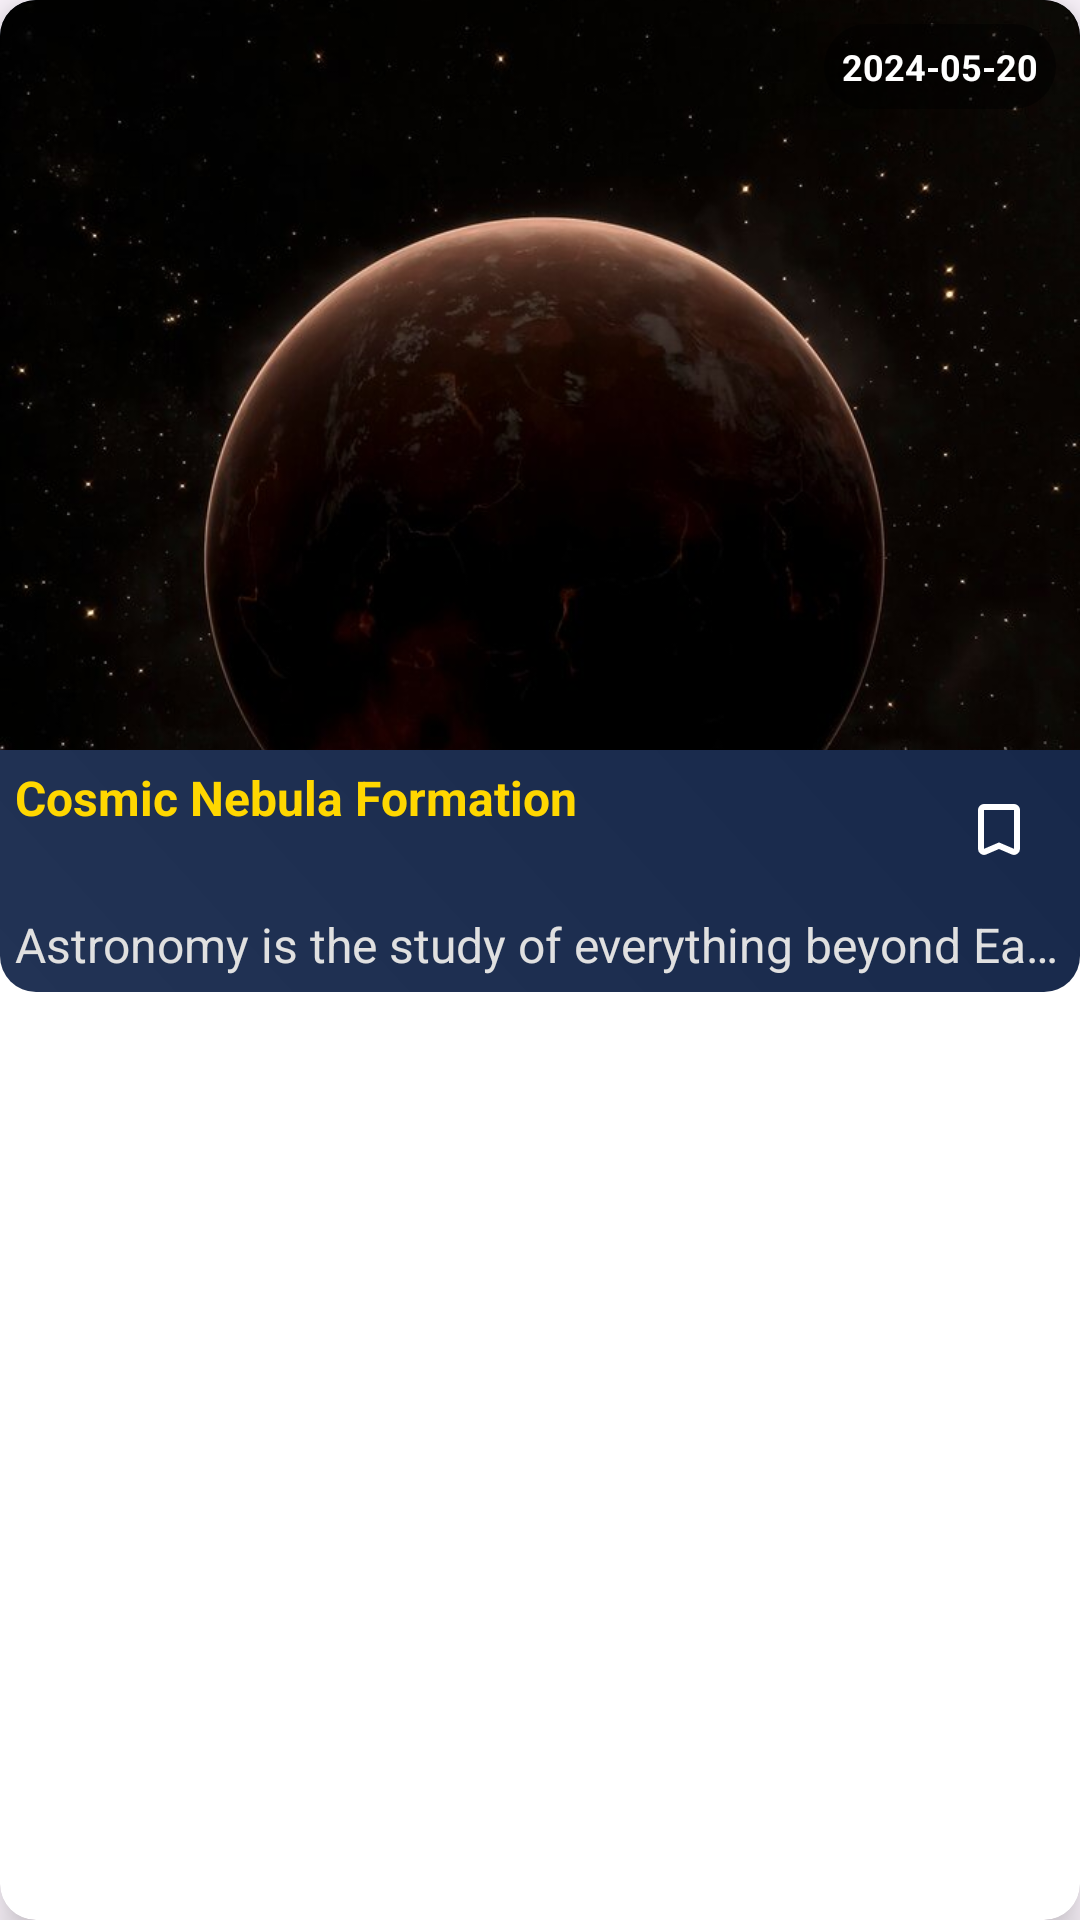

Layout XML and referenced resources for this Android screen:
<!-- AndroidManifest.xml: application theme Theme.Centauri -->
<!-- res/layout/rv_nasa_news_item.xml -->
<androidx.cardview.widget.CardView
    xmlns:android="http://schemas.android.com/apk/res/android"
    xmlns:app="http://schemas.android.com/apk/res-auto"
    android:layout_width="match_parent"
    android:layout_height="wrap_content"
    app:cardCornerRadius="12dp"
    app:cardElevation="8dp"
    android:clickable="true"
    android:layout_marginVertical="10dp"
    android:focusable="true">

    <LinearLayout
        android:layout_width="match_parent"
        android:layout_height="wrap_content"
        android:orientation="vertical"
        android:background="@drawable/cosmos_background">


    
    <FrameLayout
        android:layout_width="match_parent"
        android:layout_height="250dp">

        
        <ImageView
            android:id="@+id/image_apod"
            android:layout_width="match_parent"
            android:layout_height="match_parent"
            android:scaleType="centerCrop"
            android:src="@drawable/img_planet_dark"
            android:contentDescription="possible" />

        
        <TextView
            android:id="@+id/text_date"
            android:layout_width="wrap_content"
            android:layout_height="wrap_content"
            android:layout_gravity="top|end"
            android:layout_margin="8dp"
            android:background="@drawable/shape_transparent_black"
            android:text="2024-05-20"
            android:textColor="@android:color/white"
            android:textSize="12sp"
            android:padding="6dp"
            android:textStyle="bold" />

    </FrameLayout>



        <LinearLayout
            android:layout_width="match_parent"
            android:layout_height="wrap_content"
            android:orientation="horizontal"
            android:gravity="end">

            
            <TextView
                android:id="@+id/text_title"
                android:layout_width="wrap_content"
                android:layout_height="wrap_content"
                android:padding="5dp"
                android:layout_gravity="start"
                android:layout_weight="1"
                android:text="Cosmic Nebula Formation"
                android:textSize="16sp"
                android:textColor="@color/rv_text_color"
                android:textStyle="bold"
                android:maxLines="2"
                android:ellipsize="end" />
            <ImageButton
                android:layout_width="54dp"
                android:layout_height="54dp"
                android:src="@drawable/ic_chat"
                android:background="@color/transparent" />
            <ImageButton
                android:id="@+id/save_btns"
                android:layout_width="54dp"
                android:layout_height="54dp"
                android:src="@drawable/ic_bookmark"
                android:background="@color/transparent"/>

        </LinearLayout>

        <TextView
            android:id="@+id/text_content"
            android:layout_width="match_parent"
            android:layout_height="wrap_content"
            android:text="@string/lesson1_text_1"
            android:textColor="@color/starry_white"
            android:textSize="16sp"
            android:maxLines="1"
            android:ellipsize="end"
            android:layout_marginBottom="5dp"
            android:layout_marginHorizontal="5dp"/>
    </LinearLayout>
</androidx.cardview.widget.CardView>
<!-- resources referenced by this layout -->
<resources>
  <color name="rv_text_color">#FFD700</color>
  <color name="starry_white">#E0E0E0</color>
  <color name="transparent">#00FFFFFF</color>
  <!-- drawable cosmos_background (drawable) -->
  <?xml version="1.0" encoding="utf-8"?>
  <layer-list xmlns:android="http://schemas.android.com/apk/res/android">
  
  
      <item>
          <shape android:shape="rectangle">
              <gradient
                  android:angle="45"
                  android:startColor="#223355"
                  android:endColor="#112244"/>
              <corners android:radius="12dp"/>
          </shape>
      </item>
  
  </layer-list>
  <!-- drawable ic_bookmark (drawable) -->
  <vector xmlns:android="http://schemas.android.com/apk/res/android" android:height="24dp" android:tint="#FFFFFF" android:viewportHeight="960" android:viewportWidth="960" android:width="24dp">
        
      <path android:fillColor="@android:color/white" android:pathData="M480,720L312,792Q272,809 236,785.5Q200,762 200,719L200,200Q200,167 223.5,143.5Q247,120 280,120L680,120Q713,120 736.5,143.5Q760,167 760,200L760,719Q760,762 724,785.5Q688,809 648,792L480,720ZM480,632L680,718Q680,718 680,718Q680,718 680,718L680,200Q680,200 680,200Q680,200 680,200L280,200Q280,200 280,200Q280,200 280,200L280,718Q280,718 280,718Q280,718 280,718L480,632ZM480,200L280,200Q280,200 280,200Q280,200 280,200L280,200Q280,200 280,200Q280,200 280,200L680,200Q680,200 680,200Q680,200 680,200L680,200Q680,200 680,200Q680,200 680,200L480,200Z"/>
      
  </vector>
  <!-- drawable img_planet_dark: jpg bitmap (drawable, 55373 bytes) -->
  <!-- drawable shape_transparent_black (drawable) -->
  <?xml version="1.0" encoding="utf-8"?>
  <shape xmlns:android="http://schemas.android.com/apk/res/android"
      android:shape="rectangle">
      <solid android:color="#80000000"/> 
      <corners android:radius="16dp"/> 
  </shape>
  <string name="lesson1_text_1">Astronomy is the study of everything beyond Earth—planets, stars,
          galaxies, and the vast universe itself. It is one of the oldest sciences,
          dating back thousands of years when ancient civilizations first gazed at the night sky,
          tracking the movements of celestial objects. Early astronomers used the Sun, Moon, and stars to measure time,
          predict seasons, and navigate across oceans. The Babylonians created some of the earliest star maps over 5,000 years ago,
          the Egyptians aligned their pyramids with certain stars, and the Greeks developed early models of the solar system.
          The Mayans were able to predict solar and lunar eclipses,
          while scholars during the Islamic Golden Age made major contributions to astronomical calculations.
          Over time, as technology advanced, our understanding of the universe expanded.
          Today, powerful telescopes allow us to see distant galaxies billions of light-years away,
          while space probes explore planets and moons in our solar system.
          But even with all this progress, astronomy remains a science of endless discovery,
          helping us understand not only where we are in the universe but also how everything came to be.
      </string>
  <style name="Theme.Centauri" parent="Base.Theme.Centauri" />
  <style name="Base.Theme.Centauri" parent="Theme.Material3.DayNight.NoActionBar">
          <item name="android:windowTranslucentStatus">true</item>
          <item name="android:statusBarColor">@android:color/transparent</item>
      </style>
</resources>
